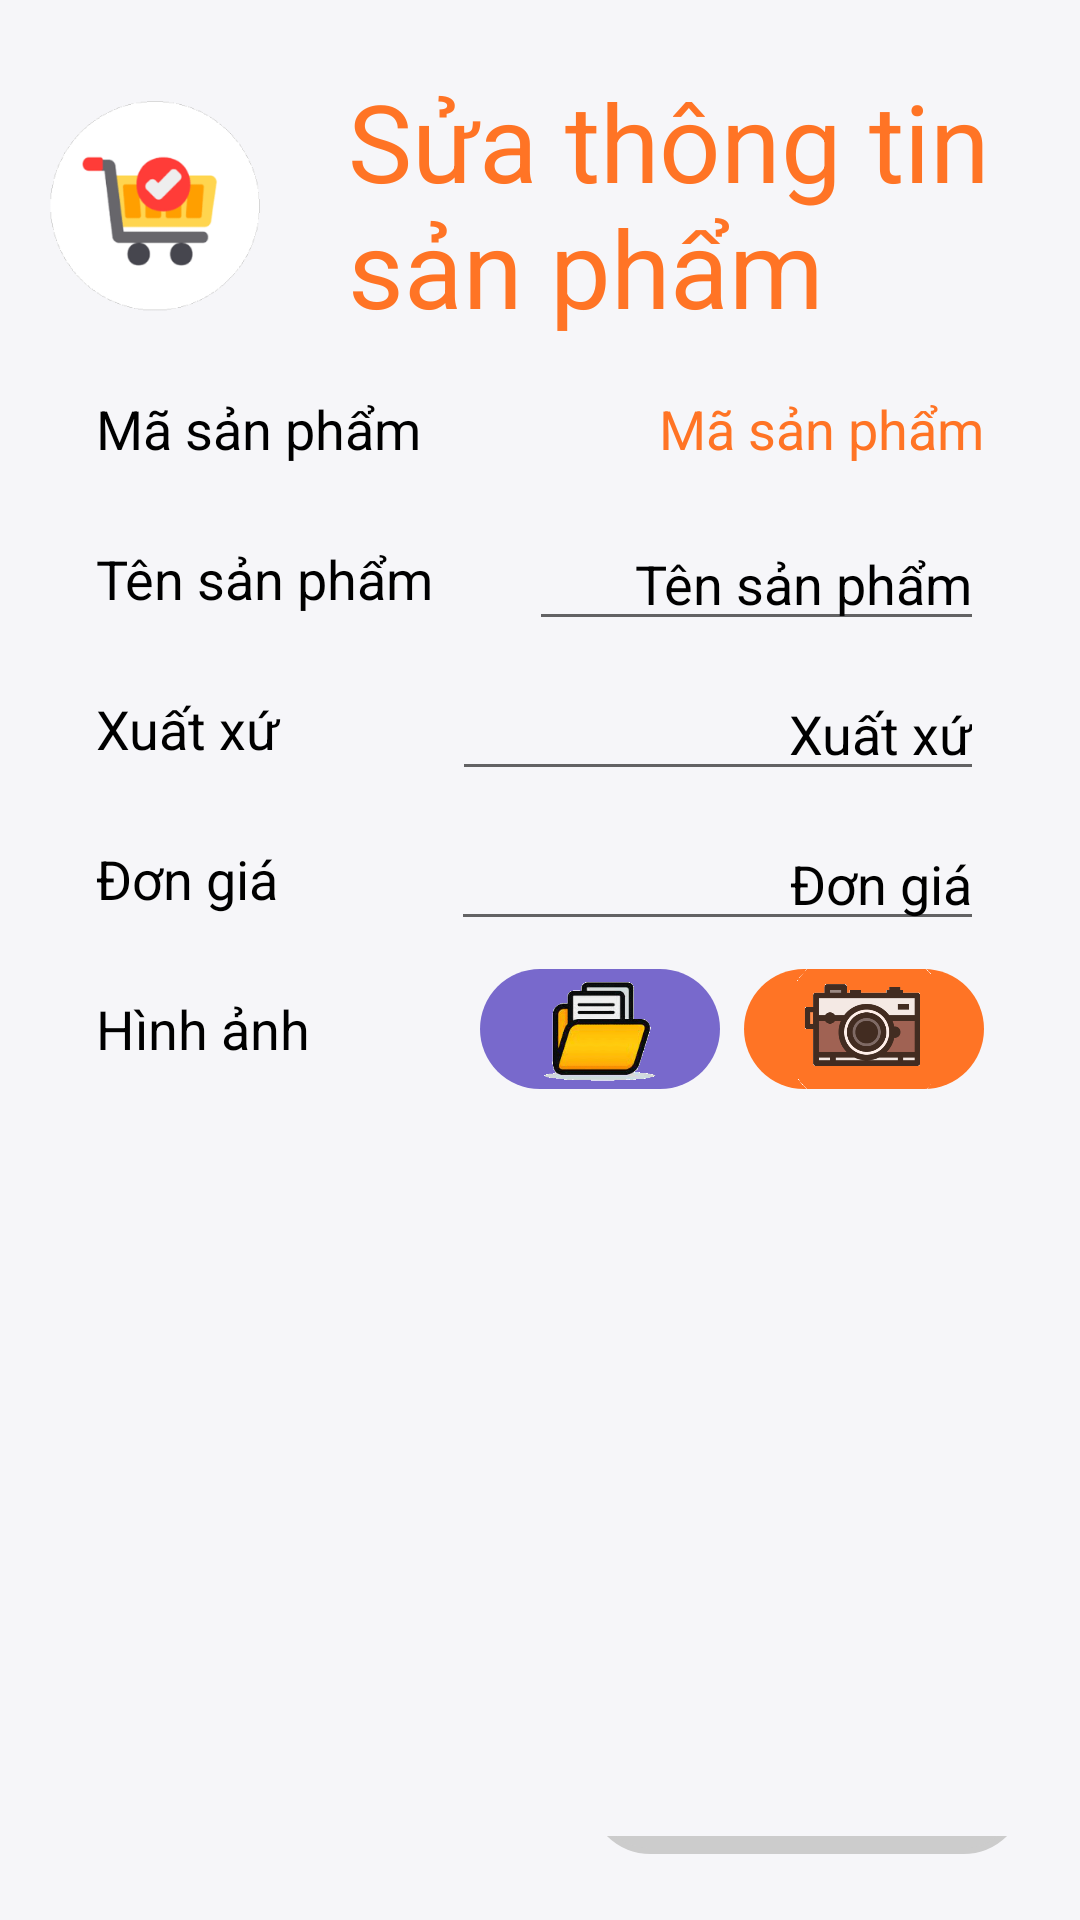

Reconstruct the res/layout file that produces this screen, plus the resources it refers to.
<!-- AndroidManifest.xml: application theme Theme.GiuaKyAndroid -->
<!-- res/layout/activity_sua_thong_tin_san_pham.xml -->
<?xml version="1.0" encoding="utf-8"?>
<LinearLayout xmlns:android="http://schemas.android.com/apk/res/android"
    xmlns:app="http://schemas.android.com/apk/res-auto"
    xmlns:tools="http://schemas.android.com/tools"
    android:layout_width="match_parent"
    android:layout_height="match_parent"
    android:background="@color/gray"
    android:orientation="vertical"
    tools:context="sanpham.ThongTinSanPhamActivity">

    <LinearLayout
        android:id="@+id/ll_suattsp"
        android:layout_width="match_parent"
        android:layout_height="match_parent"
        android:background="@color/gray"
        android:orientation="vertical"
        tools:context="sanpham.ThongTinSanPhamActivity">

        <LinearLayout style="@style/style_header_layout">

            <ImageView
                style="@style/style_logo"
                android:src="@drawable/icon" />

            <TextView
                style="@style/style_title"
                android:text="@string/sua_thong_tin_san_pham"
                android:textColor="@color/primary" />

        </LinearLayout>

        <LinearLayout style="@style/style_sua_ttsp_input_layout">

            <TextView
                style="@style/style_sua_ttsp_tieu_de"
                android:text="@string/ma_san_pham" />

            <TextView
                android:id="@+id/txtSTTSPMa"
                style="@style/style_sua_ttsp_edit_text"
                android:text="@string/ma_san_pham"
                android:textColor="@color/primary" />
        </LinearLayout>

        <LinearLayout style="@style/style_sua_ttsp_input_layout">

            <TextView
                style="@style/style_sua_ttsp_tieu_de"
                android:text="@string/ten_san_pham" />

            <EditText
                android:id="@+id/txtSTTSPTen"
                style="@style/style_sua_ttsp_edit_text"
                android:text="@string/ten_san_pham" />
        </LinearLayout>

        <LinearLayout style="@style/style_sua_ttsp_input_layout">

            <TextView
                style="@style/style_sua_ttsp_tieu_de"
                android:text="@string/xuat_xu" />

            <EditText
                android:id="@+id/txtSTTSPXuatXu"
                style="@style/style_sua_ttsp_edit_text"
                android:text="@string/xuat_xu" />
        </LinearLayout>

        <LinearLayout style="@style/style_sua_ttsp_input_layout">

            <TextView
                style="@style/style_sua_ttsp_tieu_de"
                android:text="@string/don_gia" />

            <EditText
                android:id="@+id/txtSTTSPGia"
                style="@style/style_sua_ttsp_edit_text"
                android:text="@string/don_gia" />
        </LinearLayout>

        <LinearLayout style="@style/style_sua_ttsp_input_layout">

            <TextView
                style="@style/style_sua_ttsp_tieu_de"
                android:text="@string/hinh_anh" />

            <LinearLayout
                android:id="@+id/btn_sttsp_thu_muc"
                android:layout_width="80dp"
                android:layout_height="40dp"
                android:background="@drawable/folder_btn_background"
                android:orientation="horizontal">

                <ImageView
                    android:layout_width="wrap_content"
                    android:layout_height="wrap_content"
                    android:src="@drawable/folder_icon" />
            </LinearLayout>


            <LinearLayout
                android:id="@+id/btn_sttsp_camera"
                android:layout_width="80dp"
                android:layout_height="40dp"
                android:layout_marginLeft="8dp"
                android:background="@drawable/camera_btn_background"
                android:orientation="horizontal">

                <ImageView
                    android:layout_width="wrap_content"
                    android:layout_height="wrap_content"
                    android:src="@drawable/camera_icon" />
            </LinearLayout>
        </LinearLayout>

        <ImageView
            android:id="@+id/iv_sttsp_hinh"
            android:layout_width="320dp"
            android:layout_height="220dp"
            android:layout_gravity="center"
            android:layout_marginTop="24dp"
            android:src="@drawable/empty" />

        <LinearLayout style="@style/style_pill_button_layout">

            <TextView
                android:id="@+id/btn_sua_ttsp_dong_y"
                style="@style/style_pill_button"
                android:background="@drawable/nut_confirm_dong_y"
                android:text="@string/dong_y" />

            <TextView
                android:id="@+id/btn_sua_ttsp_huy"
                style="@style/style_pill_button"
                android:background="@drawable/nut_huy_gray"
                android:text="@string/huy"
                android:textColor="@color/black" />
        </LinearLayout>


    </LinearLayout>
</LinearLayout>
<!-- resources referenced by this layout -->
<resources>
  <color name="black">#FF000000</color>
  <color name="gray">#F6F6F9</color>
  <color name="primary">#FF7425</color>
  <string name="don_gia">Đơn giá</string>
      //SanPham
  <string name="dong_y">Đồng ý</string>
  <string name="hinh_anh">Hình ảnh</string>
  <string name="huy">Hủy</string>
  <string name="ma_san_pham">Mã sản phẩm</string>
  <string name="sua_thong_tin_san_pham">Sửa thông tin sản phẩm</string>
  <string name="ten_san_pham">Tên sản phẩm</string>
  <string name="xuat_xu">Xuất xứ</string>
  <style name="style_header_layout">
          <item name="android:layout_marginTop">18dp</item>
          <item name="android:layout_width">match_parent</item>
          <item name="android:layout_height">100dp</item>
          <item name="android:gravity">center</item>
          <item name="android:orientation">horizontal</item>
      </style>
  <style name="style_logo">
          <item name="android:layout_marginLeft">12dp</item>
          <item name="android:layout_marginRight">12dp</item>
          <item name="android:layout_width">80dp</item>
          <item name="android:layout_height">wrap_content</item>
      </style>
  <style name="style_pill_button_layout">
          <item name="android:layout_width">match_parent</item>
          <item name="android:layout_height">0dp</item>
          <item name="android:layout_weight">1</item>
          <item name="android:gravity">center|bottom</item>
          <item name="android:orientation">horizontal</item>
          <item name="android:paddingBottom">12dp</item>
      </style>
  <style name="style_sua_ttsp_edit_text">
          <item name="android:layout_width">120dp</item>
          <item name="android:singleLine">true</item>
          <item name="android:layout_height">wrap_content</item>
          <item name="android:layout_weight">1</item>
          <item name="android:textAlignment">viewEnd</item>
          <item name="android:textColor">@color/black</item>
          <item name="android:textSize">18dp</item>
          <item name="singleLine">true</item>
      </style>
  <style name="style_sua_ttsp_input_layout">
          <item name="android:layout_width">match_parent</item>
          <item name="android:layout_height">50dp</item>
          <item name="android:titleMarginTop">4dp</item>
          <item name="android:titleMarginBottom">4dp</item>
          <item name="android:orientation">horizontal</item>
          <item name="android:paddingLeft">32dp</item>
          <item name="android:paddingRight">32dp</item>
          <item name="android:gravity">center</item>
      </style>
  <style name="style_sua_ttsp_tieu_de">
          <item name="android:layout_width">wrap_content</item>
          <item name="android:layout_height">wrap_content</item>
          <item name="android:layout_weight">1</item>
          <item name="android:textColor">@color/black</item>
          <item name="android:textSize">18dp</item>
      </style>
  <style name="style_title">
          <item name="android:layout_width">wrap_content</item>
          <item name="android:layout_height">match_parent</item>
          <item name="android:gravity">center_vertical</item>
          <item name="android:paddingRight">12dp</item>
          <item name="android:paddingLeft">12dp</item>
          <item name="android:textColor">@color/white</item>
          <item name="android:textSize">36dp</item>
      </style>
  <color name="white">#FFFFFFFF</color>
  <color name="purple_500">#FF6200EE</color>
  <color name="purple_700">#FF3700B3</color>
  <color name="teal_200">#FF03DAC5</color>
  <color name="teal_700">#FF018786</color>
</resources>
